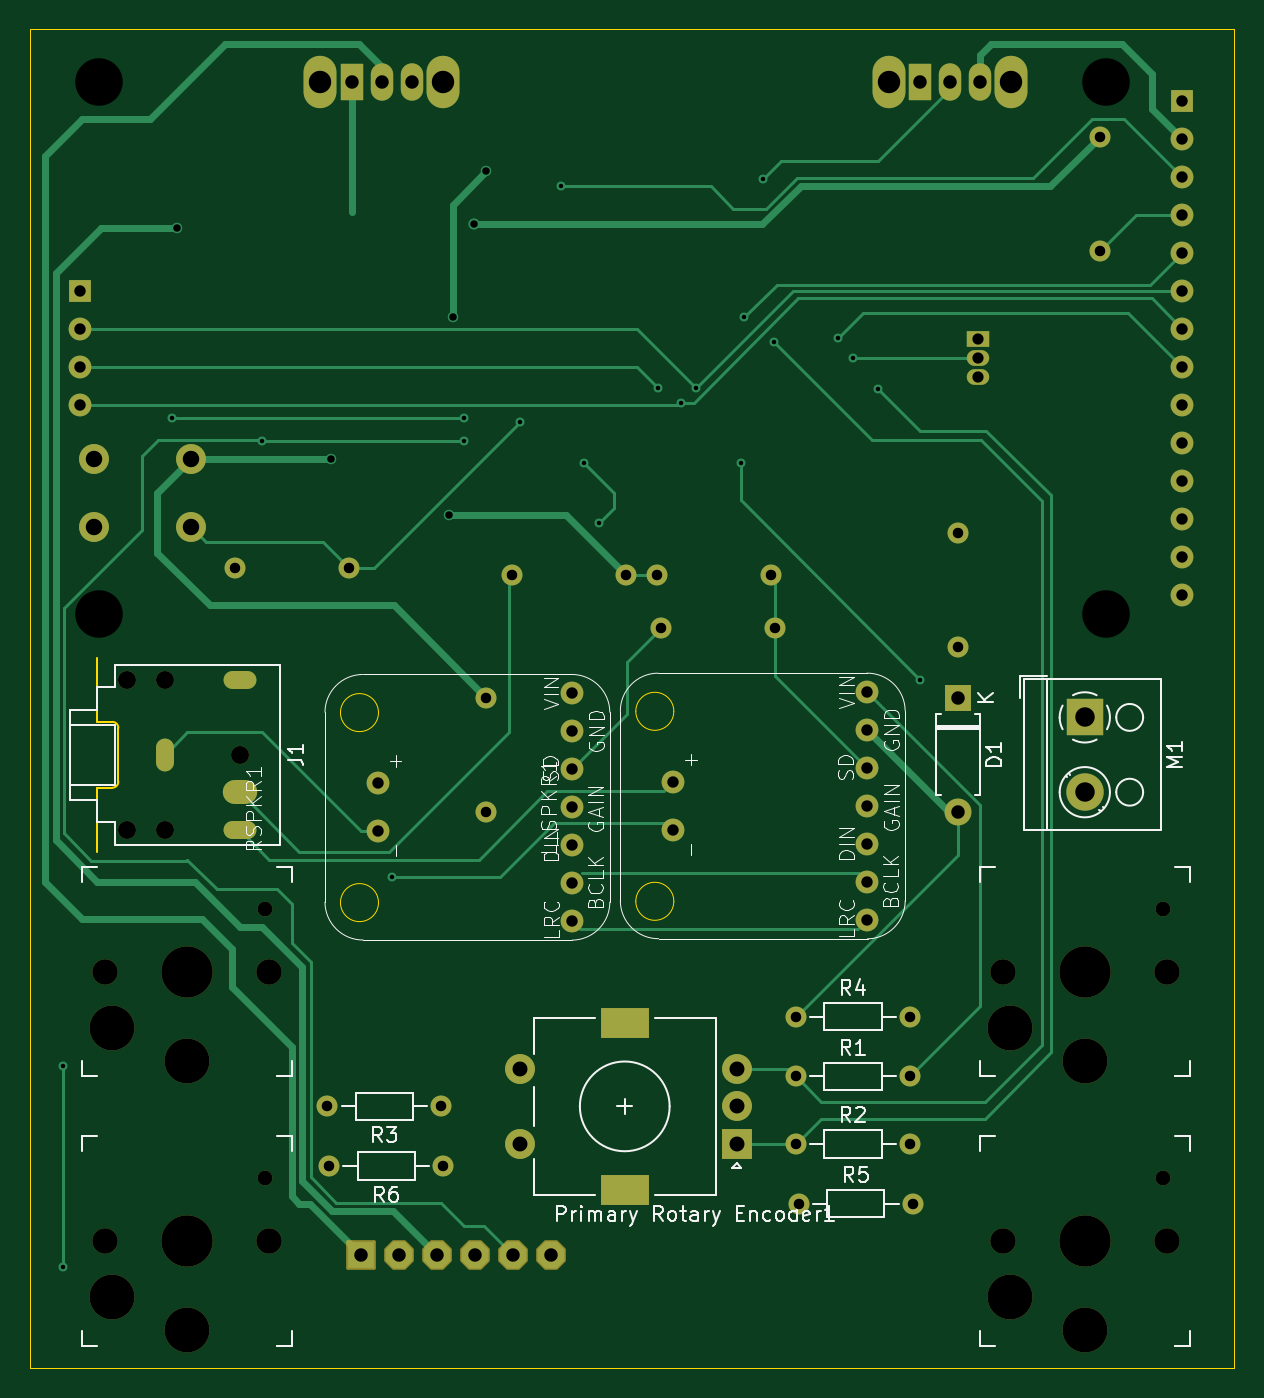
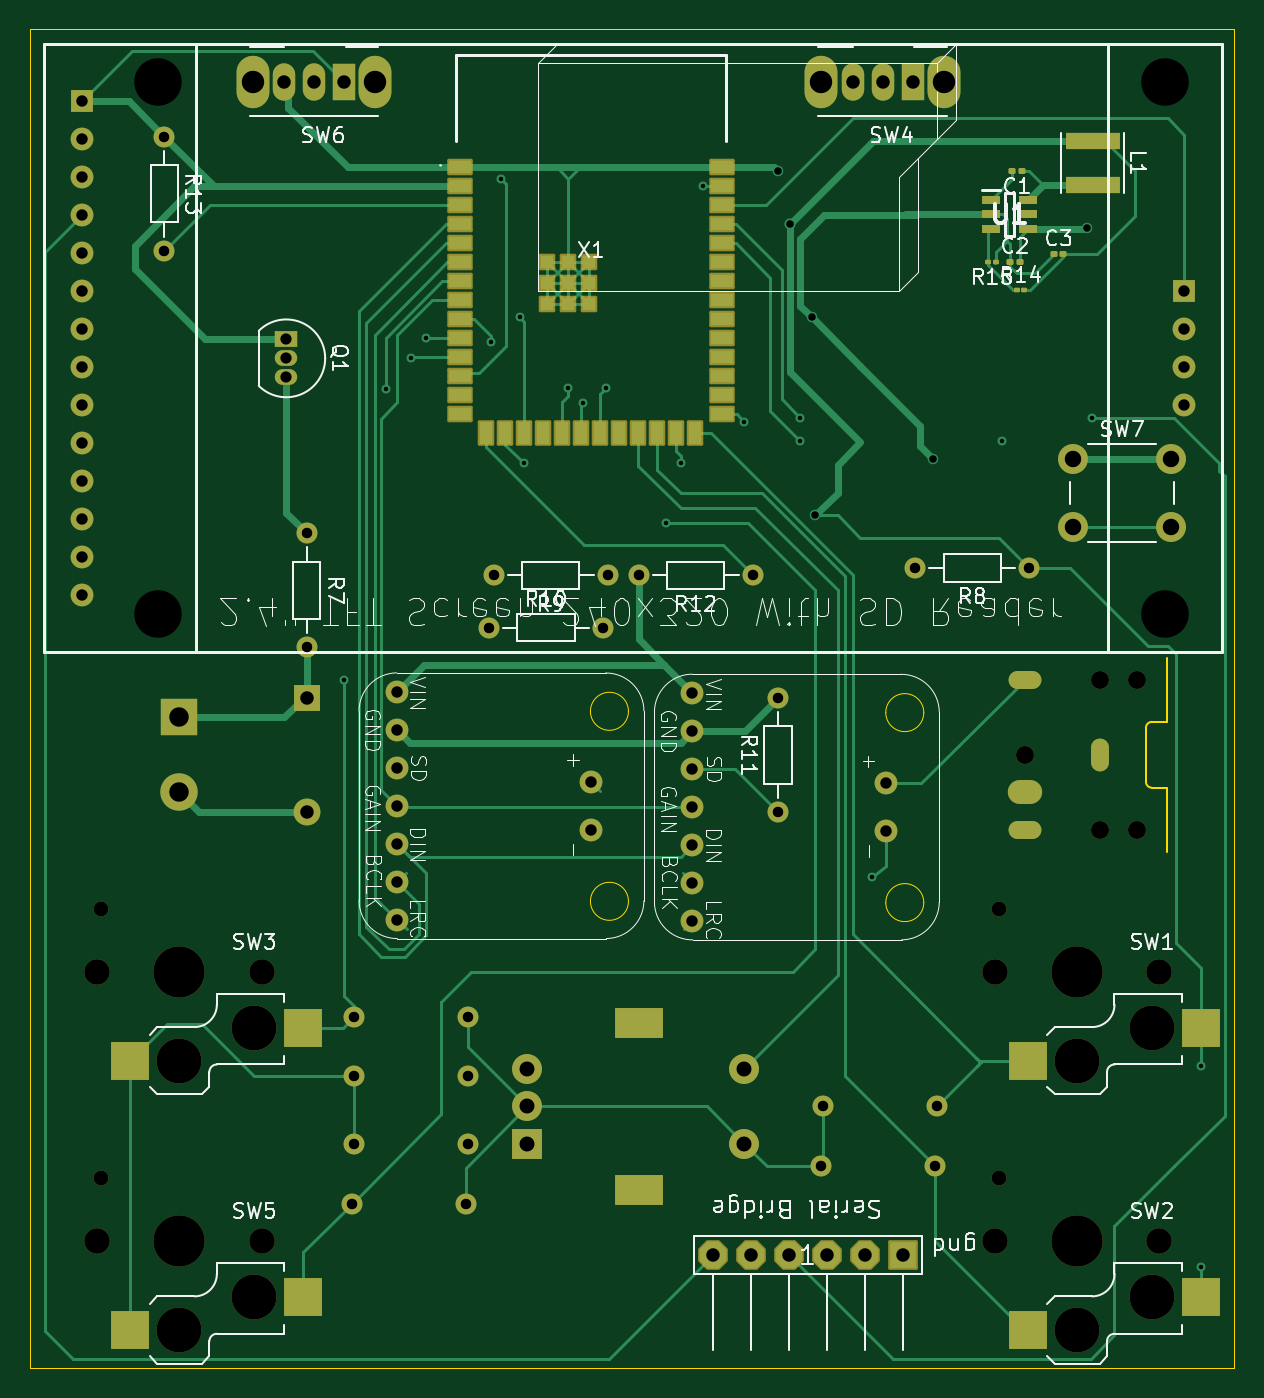
Circuit board: 11 layer files. Board 80.5 x 89.5 mm.
- bottom_copper: PCB ESP32 S3 Wroom 1 n16r8-B_Cu.gbr (34101 bytes)
- bottom_mask: PCB ESP32 S3 Wroom 1 n16r8-B_Mask.gbr (9427 bytes)
- paste: PCB ESP32 S3 Wroom 1 n16r8-B_Paste.gbr (3709 bytes)
- bottom_silk: PCB ESP32 S3 Wroom 1 n16r8-B_Silkscreen.gbr (79892 bytes)
- outline: PCB ESP32 S3 Wroom 1 n16r8-Edge_Cuts.gbr (1772 bytes)
- top_copper: PCB ESP32 S3 Wroom 1 n16r8-F_Cu.gbr (20597 bytes)
- top_mask: PCB ESP32 S3 Wroom 1 n16r8-F_Mask.gbr (6553 bytes)
- paste: PCB ESP32 S3 Wroom 1 n16r8-F_Paste.gbr (469 bytes)
- top_silk: PCB ESP32 S3 Wroom 1 n16r8-F_Silkscreen.gbr (49973 bytes)
- drill: PCB ESP32 S3 Wroom 1 n16r8-NPTH.drl (1107 bytes)
- drill: PCB ESP32 S3 Wroom 1 n16r8-PTH.drl (2966 bytes)

=== bottom_copper: PCB ESP32 S3 Wroom 1 n16r8-B_Cu.gbr (34101 bytes, source omitted) ===
=== bottom_mask: PCB ESP32 S3 Wroom 1 n16r8-B_Mask.gbr (9427 bytes, source omitted) ===
=== paste: PCB ESP32 S3 Wroom 1 n16r8-B_Paste.gbr ===
%TF.GenerationSoftware,KiCad,Pcbnew,8.0.4*%
%TF.CreationDate,2025-02-19T18:28:01-07:00*%
%TF.ProjectId,PCB ESP32 S3 Wroom 1 n16r8,50434220-[number-redacted]-[number-redacted],rev?*%
%TF.SameCoordinates,Original*%
%TF.FileFunction,Paste,Bot*%
%TF.FilePolarity,Positive*%
%FSLAX46Y46*%
G04 Gerber Fmt 4.6, Leading zero omitted, Abs format (unit mm)*
G04 Created by KiCad (PCBNEW 8.0.4) date 2025-02-19 18:28:01*
%MOMM*%
%LPD*%
G01*
G04 APERTURE LIST*
G04 Aperture macros list*
%AMRoundRect*
0 Rectangle with rounded corners*
0 $1 Rounding radius*
0 $2 $3 $4 $5 $6 $7 $8 $9 X,Y pos of 4 corners*
0 Add a 4 corners polygon primitive as box body*
4,1,4,$2,$3,$4,$5,$6,$7,$8,$9,$2,$3,0*
0 Add four circle primitives for the rounded corners*
1,1,$1+$1,$2,$3*
1,1,$1+$1,$4,$5*
1,1,$1+$1,$6,$7*
1,1,$1+$1,$8,$9*
0 Add four rect primitives between the rounded corners*
20,1,$1+$1,$2,$3,$4,$5,0*
20,1,$1+$1,$4,$5,$6,$7,0*
20,1,$1+$1,$6,$7,$8,$9,0*
20,1,$1+$1,$8,$9,$2,$3,0*%
G04 Aperture macros list end*
%ADD10R,2.600000X2.600000*%
%ADD11RoundRect,0.079500X-0.079500X-0.100500X0.079500X-0.100500X0.079500X0.100500X-0.079500X0.100500X0*%
%ADD12R,3.600000X1.150000*%
%ADD13R,1.500000X0.900000*%
%ADD14R,0.900000X1.500000*%
%ADD15R,0.900000X0.900000*%
%ADD16RoundRect,0.067500X0.067500X0.067500X-0.067500X0.067500X-0.067500X-0.067500X0.067500X-0.067500X0*%
%ADD17RoundRect,0.079500X0.079500X0.100500X-0.079500X0.100500X-0.079500X-0.100500X0.079500X-0.100500X0*%
%ADD18R,1.200000X0.600000*%
%ADD19RoundRect,0.067500X-0.067500X-0.067500X0.067500X-0.067500X0.067500X0.067500X-0.067500X0.067500X0*%
G04 APERTURE END LIST*
D10*
%TO.C,SW1*%
X72275000Y-111950000D03*
X60725000Y-109750000D03*
%TD*%
%TO.C,SW2*%
X72275000Y-129950000D03*
X60725000Y-127750000D03*
%TD*%
%TO.C,SW5*%
X132275000Y-129950000D03*
X120725000Y-127750000D03*
%TD*%
%TO.C,SW3*%
X132275000Y-111950000D03*
X120725000Y-109750000D03*
%TD*%
D11*
%TO.C,C1*%
X72680000Y-52451000D03*
X73370000Y-52451000D03*
%TD*%
D12*
%TO.C,L1*%
X67945000Y-50468000D03*
X67945000Y-53418000D03*
%TD*%
D13*
%TO.C,X1*%
X110250000Y-52240000D03*
X110250000Y-53510000D03*
X110250000Y-54780000D03*
X110250000Y-56050000D03*
X110250000Y-57320000D03*
X110250000Y-58590000D03*
X110250000Y-59860000D03*
X110250000Y-61130000D03*
X110250000Y-62400000D03*
X110250000Y-63670000D03*
X110250000Y-64940000D03*
X110250000Y-66210000D03*
X110250000Y-67480000D03*
X110250000Y-68750000D03*
D14*
X108485000Y-70000000D03*
X107215000Y-70000000D03*
X105945000Y-70000000D03*
X104675000Y-70000000D03*
X103405000Y-70000000D03*
X102135000Y-70000000D03*
X100865000Y-70000000D03*
X99595000Y-70000000D03*
X98325000Y-70000000D03*
X97055000Y-70000000D03*
X95785000Y-70000000D03*
X94515000Y-70000000D03*
D13*
X92750000Y-68750000D03*
X92750000Y-67480000D03*
X92750000Y-66210000D03*
X92750000Y-64940000D03*
X92750000Y-63670000D03*
X92750000Y-62400000D03*
X92750000Y-61130000D03*
X92750000Y-59860000D03*
X92750000Y-58590000D03*
X92750000Y-57320000D03*
X92750000Y-56050000D03*
X92750000Y-54780000D03*
X92750000Y-53510000D03*
X92750000Y-52240000D03*
D15*
X103000000Y-59960000D03*
X103000000Y-58560000D03*
X104400000Y-58560000D03*
X104400000Y-59960000D03*
X104400000Y-61360000D03*
X103000000Y-61360000D03*
X101600000Y-61360000D03*
X101600000Y-59960000D03*
X101600000Y-58560000D03*
%TD*%
D16*
%TO.C,R14*%
X73046000Y-60452000D03*
X72496000Y-60452000D03*
%TD*%
D17*
%TO.C,C3*%
X70576000Y-58039000D03*
X69886000Y-58039000D03*
%TD*%
%TO.C,C2*%
X73497000Y-58547000D03*
X72807000Y-58547000D03*
%TD*%
D18*
%TO.C,U1*%
X74783000Y-54422000D03*
X74783000Y-55372000D03*
X74783000Y-56322000D03*
X72283000Y-56322000D03*
X72283000Y-55372000D03*
X72283000Y-54422000D03*
%TD*%
D19*
%TO.C,R15*%
X74405000Y-58547000D03*
X74955000Y-58547000D03*
%TD*%
M02*

=== bottom_silk: PCB ESP32 S3 Wroom 1 n16r8-B_Silkscreen.gbr (79892 bytes, source omitted) ===
=== outline: PCB ESP32 S3 Wroom 1 n16r8-Edge_Cuts.gbr ===
%TF.GenerationSoftware,KiCad,Pcbnew,8.0.4*%
%TF.CreationDate,2025-02-19T18:28:01-07:00*%
%TF.ProjectId,PCB ESP32 S3 Wroom 1 n16r8,50434220-[number-redacted]-[number-redacted],rev?*%
%TF.SameCoordinates,Original*%
%TF.FileFunction,Profile,NP*%
%FSLAX46Y46*%
G04 Gerber Fmt 4.6, Leading zero omitted, Abs format (unit mm)*
G04 Created by KiCad (PCBNEW 8.0.4) date 2025-02-19 18:28:01*
%MOMM*%
%LPD*%
G01*
G04 APERTURE LIST*
%TA.AperFunction,Profile*%
%ADD10C,0.050000*%
%TD*%
%TA.AperFunction,Profile*%
%ADD11C,0.120000*%
%TD*%
%TA.AperFunction,Profile*%
%ADD12C,0.100000*%
%TD*%
G04 APERTURE END LIST*
D10*
X58500000Y-43000000D02*
X139000000Y-43000000D01*
X139000000Y-132500000D01*
X58500000Y-132500000D01*
X58500000Y-43000000D01*
D11*
%TO.C,J1*%
X63000000Y-89300000D02*
X63000000Y-85000000D01*
X63000000Y-93700000D02*
X63000000Y-98000000D01*
X64000000Y-89300000D02*
X63000000Y-89300000D01*
X64000000Y-93700000D02*
X63000000Y-93700000D01*
X64400000Y-93300000D02*
X64400000Y-89700000D01*
X64000000Y-89300000D02*
G75*
G02*
X64400000Y-89700000I-2J-400002D01*
G01*
X64400000Y-93300000D02*
G75*
G02*
X64000000Y-93700000I-400000J0D01*
G01*
D12*
%TO.C,L_SPKR1*%
X101529000Y-88592500D02*
G75*
G02*
X98989000Y-88592500I-1270000J0D01*
G01*
X98989000Y-88592500D02*
G75*
G02*
X101529000Y-88592500I1270000J0D01*
G01*
X101529000Y-101292500D02*
G75*
G02*
X98989000Y-101292500I-1270000J0D01*
G01*
X98989000Y-101292500D02*
G75*
G02*
X101529000Y-101292500I1270000J0D01*
G01*
%TO.C,RSPKR1*%
X81787500Y-88680000D02*
G75*
G02*
X79247500Y-88680000I-1270000J0D01*
G01*
X79247500Y-88680000D02*
G75*
G02*
X81787500Y-88680000I1270000J0D01*
G01*
X81787500Y-101380000D02*
G75*
G02*
X79247500Y-101380000I-1270000J0D01*
G01*
X79247500Y-101380000D02*
G75*
G02*
X81787500Y-101380000I1270000J0D01*
G01*
%TD*%
M02*

=== top_copper: PCB ESP32 S3 Wroom 1 n16r8-F_Cu.gbr (20597 bytes, source omitted) ===
=== top_mask: PCB ESP32 S3 Wroom 1 n16r8-F_Mask.gbr (6553 bytes, source omitted) ===
=== paste: PCB ESP32 S3 Wroom 1 n16r8-F_Paste.gbr ===
%TF.GenerationSoftware,KiCad,Pcbnew,8.0.4*%
%TF.CreationDate,2025-02-19T18:28:01-07:00*%
%TF.ProjectId,PCB ESP32 S3 Wroom 1 n16r8,50434220-[number-redacted]-[number-redacted],rev?*%
%TF.SameCoordinates,Original*%
%TF.FileFunction,Paste,Top*%
%TF.FilePolarity,Positive*%
%FSLAX46Y46*%
G04 Gerber Fmt 4.6, Leading zero omitted, Abs format (unit mm)*
G04 Created by KiCad (PCBNEW 8.0.4) date 2025-02-19 18:28:01*
%MOMM*%
%LPD*%
G01*
G04 APERTURE LIST*
G04 APERTURE END LIST*
M02*

=== top_silk: PCB ESP32 S3 Wroom 1 n16r8-F_Silkscreen.gbr (49973 bytes, source omitted) ===
=== drill: PCB ESP32 S3 Wroom 1 n16r8-NPTH.drl ===
M48
; DRILL file {KiCad 8.0.4} date 2025-02-19T18:28:00-0700
; FORMAT={-:-/ absolute / metric / decimal}
; #@! TF.CreationDate,2025-02-19T18:28:00-07:00
; #@! TF.GenerationSoftware,Kicad,Pcbnew,8.0.4
; #@! TF.FileFunction,NonPlated,1,2,NPTH
FMAT,2
METRIC
; #@! TA.AperFunction,NonPlated,NPTH,ComponentDrill
T1C0.991
; #@! TA.AperFunction,NonPlated,NPTH,ComponentDrill
T2C1.200
; #@! TA.AperFunction,NonPlated,NPTH,ComponentDrill
T3C1.702
; #@! TA.AperFunction,NonPlated,NPTH,ComponentDrill
T4C3.000
; #@! TA.AperFunction,NonPlated,NPTH,ComponentDrill
T5C3.175
; #@! TA.AperFunction,NonPlated,NPTH,ComponentDrill
T6C3.429
%
G90
G05
T1
X74.22Y-101.8
X74.22Y-119.8
X134.22Y-101.8
X134.22Y-119.8
T2
X65.0Y-86.5
X65.0Y-96.5
X67.5Y-86.5
X67.5Y-96.5
X72.5Y-91.5
T3
X63.5Y-106.0
X63.5Y-124.0
X74.5Y-106.0
X74.5Y-124.0
X123.5Y-106.0
X123.5Y-124.0
X134.5Y-106.0
X134.5Y-124.0
T4
X64.0Y-109.75
X64.0Y-127.75
X69.0Y-111.95
X69.0Y-129.95
X124.0Y-109.75
X124.0Y-127.75
X129.0Y-111.95
X129.0Y-129.95
T5
X63.11Y-46.53
X63.11Y-82.09
X130.42Y-46.53
X130.42Y-82.09
T6
X69.0Y-106.0
X69.0Y-124.0
X129.0Y-106.0
X129.0Y-124.0
M30

=== drill: PCB ESP32 S3 Wroom 1 n16r8-PTH.drl ===
M48
; DRILL file {KiCad 8.0.4} date 2025-02-19T18:28:00-0700
; FORMAT={-:-/ absolute / metric / decimal}
; #@! TF.CreationDate,2025-02-19T18:28:00-07:00
; #@! TF.GenerationSoftware,Kicad,Pcbnew,8.0.4
; #@! TF.FileFunction,Plated,1,2,PTH
FMAT,2
METRIC
; #@! TA.AperFunction,Plated,PTH,ViaDrill
T1C0.300
; #@! TA.AperFunction,Plated,PTH,ComponentDrill
T2C0.400
; #@! TA.AperFunction,Plated,PTH,ViaDrill
T3C0.500
; #@! TA.AperFunction,Plated,PTH,ComponentDrill
T4C0.700
; #@! TA.AperFunction,Plated,PTH,ComponentDrill
T5C0.750
; #@! TA.AperFunction,Plated,PTH,ComponentDrill
T6C0.762
; #@! TA.AperFunction,Plated,PTH,ComponentDrill
T7C0.800
; #@! TA.AperFunction,Plated,PTH,ComponentDrill
T8C0.900
; #@! TA.AperFunction,Plated,PTH,ComponentDrill
T9C1.000
; #@! TA.AperFunction,Plated,PTH,ComponentDrill
T10C1.100
; #@! TA.AperFunction,Plated,PTH,ComponentDrill
T11C1.300
; #@! TA.AperFunction,Plated,PTH,ComponentDrill
T12C1.500
%
G90
G05
T1
X60.725Y-112.275
X60.725Y-125.725
X68.0Y-69.0
X74.0Y-70.5
X82.677Y-99.695
X87.5Y-69.0
X87.5Y-70.5
X91.25Y-69.25
X94.0Y-53.5
X95.5Y-72.0
X96.5Y-76.0
X100.5Y-67.0
X102.0Y-68.0
X103.0Y-67.0
X106.0Y-72.0
X106.25Y-62.25
X107.5Y-53.0
X108.204Y-63.881
X112.5Y-63.67
X113.5Y-65.0
X115.189Y-67.056
X118.0Y-86.5
T3
X68.326Y-56.261
X78.613Y-71.75
X86.5Y-75.5
X86.75Y-62.25
X88.2Y-56.053
X89.0Y-52.5
T4
X72.19Y-79.0
X78.38Y-115.0
X78.5Y-119.0
X79.81Y-79.0
X86.0Y-115.0
X86.12Y-119.0
X89.0Y-87.69
X89.0Y-95.31
X90.69Y-79.5
X98.31Y-79.5
X100.38Y-79.5
X100.69Y-83.0
X108.0Y-79.5
X108.31Y-83.0
X109.69Y-109.0
X109.69Y-113.0
X109.69Y-117.5
X109.88Y-121.5
X117.31Y-109.0
X117.31Y-113.0
X117.31Y-117.5
X117.5Y-121.5
X120.5Y-76.69
X120.5Y-84.31
X130.0Y-50.19
X130.0Y-57.81
T5
X121.86Y-63.73
X121.86Y-65.0
X121.86Y-66.27
T6
X61.84Y-60.5
X61.84Y-63.04
X61.84Y-65.58
X61.84Y-68.12
X81.758Y-93.412
X81.758Y-96.587
X94.712Y-87.38
X94.712Y-89.92
X94.712Y-92.46
X94.712Y-95.0
X94.712Y-97.54
X94.712Y-100.08
X94.712Y-102.62
X101.5Y-93.325
X101.5Y-96.5
X114.454Y-87.292
X114.454Y-89.832
X114.454Y-92.373
X114.454Y-94.912
X114.454Y-97.453
X114.454Y-99.992
X114.454Y-102.532
X135.5Y-47.8
X135.5Y-50.34
X135.5Y-52.88
X135.5Y-55.42
X135.5Y-57.96
X135.5Y-60.5
X135.5Y-63.04
X135.5Y-65.58
X135.5Y-68.12
X135.5Y-70.66
X135.5Y-73.2
X135.5Y-75.74
X135.5Y-78.28
X135.5Y-80.82
T8
X80.0Y-46.5
X80.65Y-124.96
X82.0Y-46.5
X83.19Y-124.96
X84.0Y-46.5
X85.73Y-124.96
X88.27Y-124.96
X90.81Y-124.96
X93.35Y-124.96
X118.0Y-46.5
X120.0Y-46.5
X120.5Y-87.69
X120.5Y-95.31
X122.0Y-46.5
T9
X91.25Y-112.5
X91.25Y-117.5
X105.75Y-112.5
X105.75Y-115.0
X105.75Y-117.5
T10
X62.75Y-71.75
X62.75Y-76.25
X69.25Y-71.75
X69.25Y-76.25
T11
X129.0Y-89.0
X129.0Y-94.0
T12
X77.9Y-46.5
X86.1Y-46.5
X115.9Y-46.5
X124.1Y-46.5
T2
G00X67.5Y-91.0
M15
G01X67.5Y-92.0
M16
G05
G00X72.0Y-96.5
M15
G01X73.0Y-96.5
M16
G05
T7
G00X72.85Y-86.5
M15
G01X72.15Y-86.5
M16
G05
G00X72.15Y-94.0
M15
G01X72.85Y-94.0
M16
G05
T12
G00X98.9Y-109.4
M15
G01X97.6Y-109.4
M16
G05
G00X98.9Y-120.6
M15
G01X97.6Y-120.6
M16
G05
M30

